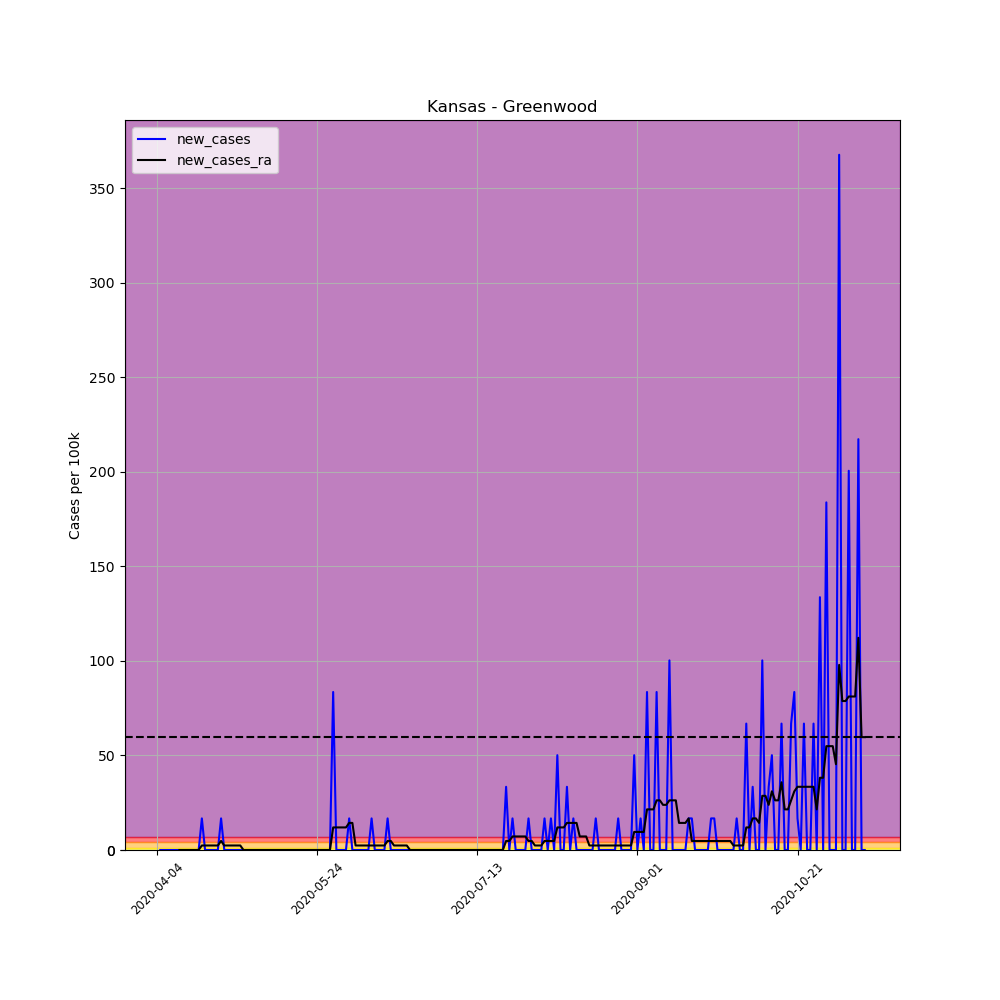

The table this chart was drawn from, first rows:
, date, county, state, fips, cases, deaths, COUNTY, STNAME, CTYNAME, POPESTIMATE2019, per_100k, per_100k_ra, new_cases, new_cases_ra
549524, 2020-04-04, Greenwood, Kansas, 20073, 1, 0, 73, Kansas, Greenwood, 5982, 16.72, , , 
549525, 2020-04-05, Greenwood, Kansas, 20073, 1, 0, 73, Kansas, Greenwood, 5982, 16.72, , 0.0, 
549526, 2020-04-06, Greenwood, Kansas, 20073, 1, 0, 73, Kansas, Greenwood, 5982, 16.72, , 0.0, 
549527, 2020-04-07, Greenwood, Kansas, 20073, 1, 0, 73, Kansas, Greenwood, 5982, 16.72, , 0.0, 
549528, 2020-04-08, Greenwood, Kansas, 20073, 1, 0, 73, Kansas, Greenwood, 5982, 16.72, , 0.0, 
549529, 2020-04-09, Greenwood, Kansas, 20073, 1, 0, 73, Kansas, Greenwood, 5982, 16.72, , 0.0, 
549530, 2020-04-10, Greenwood, Kansas, 20073, 1, 0, 73, Kansas, Greenwood, 5982, 16.72, 16.72, 0.0, 
549531, 2020-04-11, Greenwood, Kansas, 20073, 1, 0, 73, Kansas, Greenwood, 5982, 16.72, 16.72, 0.0, 0.0
549532, 2020-04-12, Greenwood, Kansas, 20073, 1, 0, 73, Kansas, Greenwood, 5982, 16.72, 16.72, 0.0, 0.0
549533, 2020-04-13, Greenwood, Kansas, 20073, 1, 0, 73, Kansas, Greenwood, 5982, 16.72, 16.72, 0.0, 0.0
549534, 2020-04-14, Greenwood, Kansas, 20073, 1, 0, 73, Kansas, Greenwood, 5982, 16.72, 16.72, 0.0, 0.0
549535, 2020-04-15, Greenwood, Kansas, 20073, 1, 0, 73, Kansas, Greenwood, 5982, 16.72, 16.72, 0.0, 0.0
549536, 2020-04-16, Greenwood, Kansas, 20073, 1, 0, 73, Kansas, Greenwood, 5982, 16.72, 16.72, 0.0, 0.0
549537, 2020-04-17, Greenwood, Kansas, 20073, 1, 0, 73, Kansas, Greenwood, 5982, 16.72, 16.72, 0.0, 0.0
549538, 2020-04-18, Greenwood, Kansas, 20073, 2, 0, 73, Kansas, Greenwood, 5982, 33.43, 19.1, 16.72, 2.388
549539, 2020-04-19, Greenwood, Kansas, 20073, 2, 0, 73, Kansas, Greenwood, 5982, 33.43, 21.49, 0.0, 2.388
549540, 2020-04-20, Greenwood, Kansas, 20073, 2, 0, 73, Kansas, Greenwood, 5982, 33.43, 23.88, 0.0, 2.388
549541, 2020-04-21, Greenwood, Kansas, 20073, 2, 0, 73, Kansas, Greenwood, 5982, 33.43, 26.27, 0.0, 2.388
549542, 2020-04-22, Greenwood, Kansas, 20073, 2, 0, 73, Kansas, Greenwood, 5982, 33.43, 28.66, 0.0, 2.388
549543, 2020-04-23, Greenwood, Kansas, 20073, 2, 0, 73, Kansas, Greenwood, 5982, 33.43, 31.05, 0.0, 2.388
549544, 2020-04-24, Greenwood, Kansas, 20073, 3, 0, 73, Kansas, Greenwood, 5982, 50.15, 35.82, 16.72, 4.776
549545, 2020-04-25, Greenwood, Kansas, 20073, 3, 0, 73, Kansas, Greenwood, 5982, 50.15, 38.21, 0.0, 2.388
549546, 2020-04-26, Greenwood, Kansas, 20073, 3, 0, 73, Kansas, Greenwood, 5982, 50.15, 40.6, 0.0, 2.388
549547, 2020-04-27, Greenwood, Kansas, 20073, 3, 0, 73, Kansas, Greenwood, 5982, 50.15, 42.99, 0.0, 2.388
549548, 2020-04-28, Greenwood, Kansas, 20073, 3, 0, 73, Kansas, Greenwood, 5982, 50.15, 45.37, 0.0, 2.388
549549, 2020-04-29, Greenwood, Kansas, 20073, 3, 0, 73, Kansas, Greenwood, 5982, 50.15, 47.76, 0.0, 2.388
549550, 2020-04-30, Greenwood, Kansas, 20073, 3, 0, 73, Kansas, Greenwood, 5982, 50.15, 50.15, 0.0, 2.388
549551, 2020-05-01, Greenwood, Kansas, 20073, 3, 0, 73, Kansas, Greenwood, 5982, 50.15, 50.15, 0.0, 0.0
549552, 2020-05-02, Greenwood, Kansas, 20073, 3, 0, 73, Kansas, Greenwood, 5982, 50.15, 50.15, 0.0, 0.0
549553, 2020-05-03, Greenwood, Kansas, 20073, 3, 0, 73, Kansas, Greenwood, 5982, 50.15, 50.15, 0.0, 0.0
549554, 2020-05-04, Greenwood, Kansas, 20073, 3, 0, 73, Kansas, Greenwood, 5982, 50.15, 50.15, 0.0, 0.0
549555, 2020-05-05, Greenwood, Kansas, 20073, 3, 0, 73, Kansas, Greenwood, 5982, 50.15, 50.15, 0.0, 0.0
549556, 2020-05-06, Greenwood, Kansas, 20073, 3, 0, 73, Kansas, Greenwood, 5982, 50.15, 50.15, 0.0, 0.0
549557, 2020-05-07, Greenwood, Kansas, 20073, 3, 0, 73, Kansas, Greenwood, 5982, 50.15, 50.15, 0.0, 0.0
549558, 2020-05-08, Greenwood, Kansas, 20073, 3, 0, 73, Kansas, Greenwood, 5982, 50.15, 50.15, 0.0, 0.0
549559, 2020-05-09, Greenwood, Kansas, 20073, 3, 0, 73, Kansas, Greenwood, 5982, 50.15, 50.15, 0.0, 0.0
549560, 2020-05-10, Greenwood, Kansas, 20073, 3, 0, 73, Kansas, Greenwood, 5982, 50.15, 50.15, 0.0, 0.0
549561, 2020-05-11, Greenwood, Kansas, 20073, 3, 0, 73, Kansas, Greenwood, 5982, 50.15, 50.15, 0.0, 0.0
549562, 2020-05-12, Greenwood, Kansas, 20073, 3, 0, 73, Kansas, Greenwood, 5982, 50.15, 50.15, 0.0, 0.0
549563, 2020-05-13, Greenwood, Kansas, 20073, 3, 0, 73, Kansas, Greenwood, 5982, 50.15, 50.15, 0.0, 0.0
549564, 2020-05-14, Greenwood, Kansas, 20073, 3, 0, 73, Kansas, Greenwood, 5982, 50.15, 50.15, 0.0, 0.0
549565, 2020-05-15, Greenwood, Kansas, 20073, 3, 0, 73, Kansas, Greenwood, 5982, 50.15, 50.15, 0.0, 0.0
549566, 2020-05-16, Greenwood, Kansas, 20073, 3, 0, 73, Kansas, Greenwood, 5982, 50.15, 50.15, 0.0, 0.0
549567, 2020-05-17, Greenwood, Kansas, 20073, 3, 0, 73, Kansas, Greenwood, 5982, 50.15, 50.15, 0.0, 0.0
549568, 2020-05-18, Greenwood, Kansas, 20073, 3, 0, 73, Kansas, Greenwood, 5982, 50.15, 50.15, 0.0, 0.0
549569, 2020-05-19, Greenwood, Kansas, 20073, 3, 0, 73, Kansas, Greenwood, 5982, 50.15, 50.15, 0.0, 0.0
549570, 2020-05-20, Greenwood, Kansas, 20073, 3, 0, 73, Kansas, Greenwood, 5982, 50.15, 50.15, 0.0, 0.0
549571, 2020-05-21, Greenwood, Kansas, 20073, 3, 0, 73, Kansas, Greenwood, 5982, 50.15, 50.15, 0.0, 0.0
549572, 2020-05-22, Greenwood, Kansas, 20073, 3, 0, 73, Kansas, Greenwood, 5982, 50.15, 50.15, 0.0, 0.0
549573, 2020-05-23, Greenwood, Kansas, 20073, 3, 0, 73, Kansas, Greenwood, 5982, 50.15, 50.15, 0.0, 0.0
549574, 2020-05-24, Greenwood, Kansas, 20073, 3, 0, 73, Kansas, Greenwood, 5982, 50.15, 50.15, 0.0, 0.0
549575, 2020-05-25, Greenwood, Kansas, 20073, 3, 0, 73, Kansas, Greenwood, 5982, 50.15, 50.15, 0.0, 0.0
549576, 2020-05-26, Greenwood, Kansas, 20073, 3, 0, 73, Kansas, Greenwood, 5982, 50.15, 50.15, 0.0, 0.0
549577, 2020-05-27, Greenwood, Kansas, 20073, 3, 0, 73, Kansas, Greenwood, 5982, 50.15, 50.15, 0.0, 0.0
549578, 2020-05-28, Greenwood, Kansas, 20073, 3, 0, 73, Kansas, Greenwood, 5982, 50.15, 50.15, 0.0, 0.0
549579, 2020-05-29, Greenwood, Kansas, 20073, 8, 0, 73, Kansas, Greenwood, 5982, 133.7, 62.09, 83.58, 11.94
549580, 2020-05-30, Greenwood, Kansas, 20073, 8, 0, 73, Kansas, Greenwood, 5982, 133.7, 74.03, 0.0, 11.94
549581, 2020-05-31, Greenwood, Kansas, 20073, 8, 0, 73, Kansas, Greenwood, 5982, 133.7, 85.97, 0.0, 11.94
549582, 2020-06-01, Greenwood, Kansas, 20073, 8, 0, 73, Kansas, Greenwood, 5982, 133.7, 97.91, 0.0, 11.94
549583, 2020-06-02, Greenwood, Kansas, 20073, 8, 0, 73, Kansas, Greenwood, 5982, 133.7, 109.9, 0.0, 11.94
... 162 more rows
